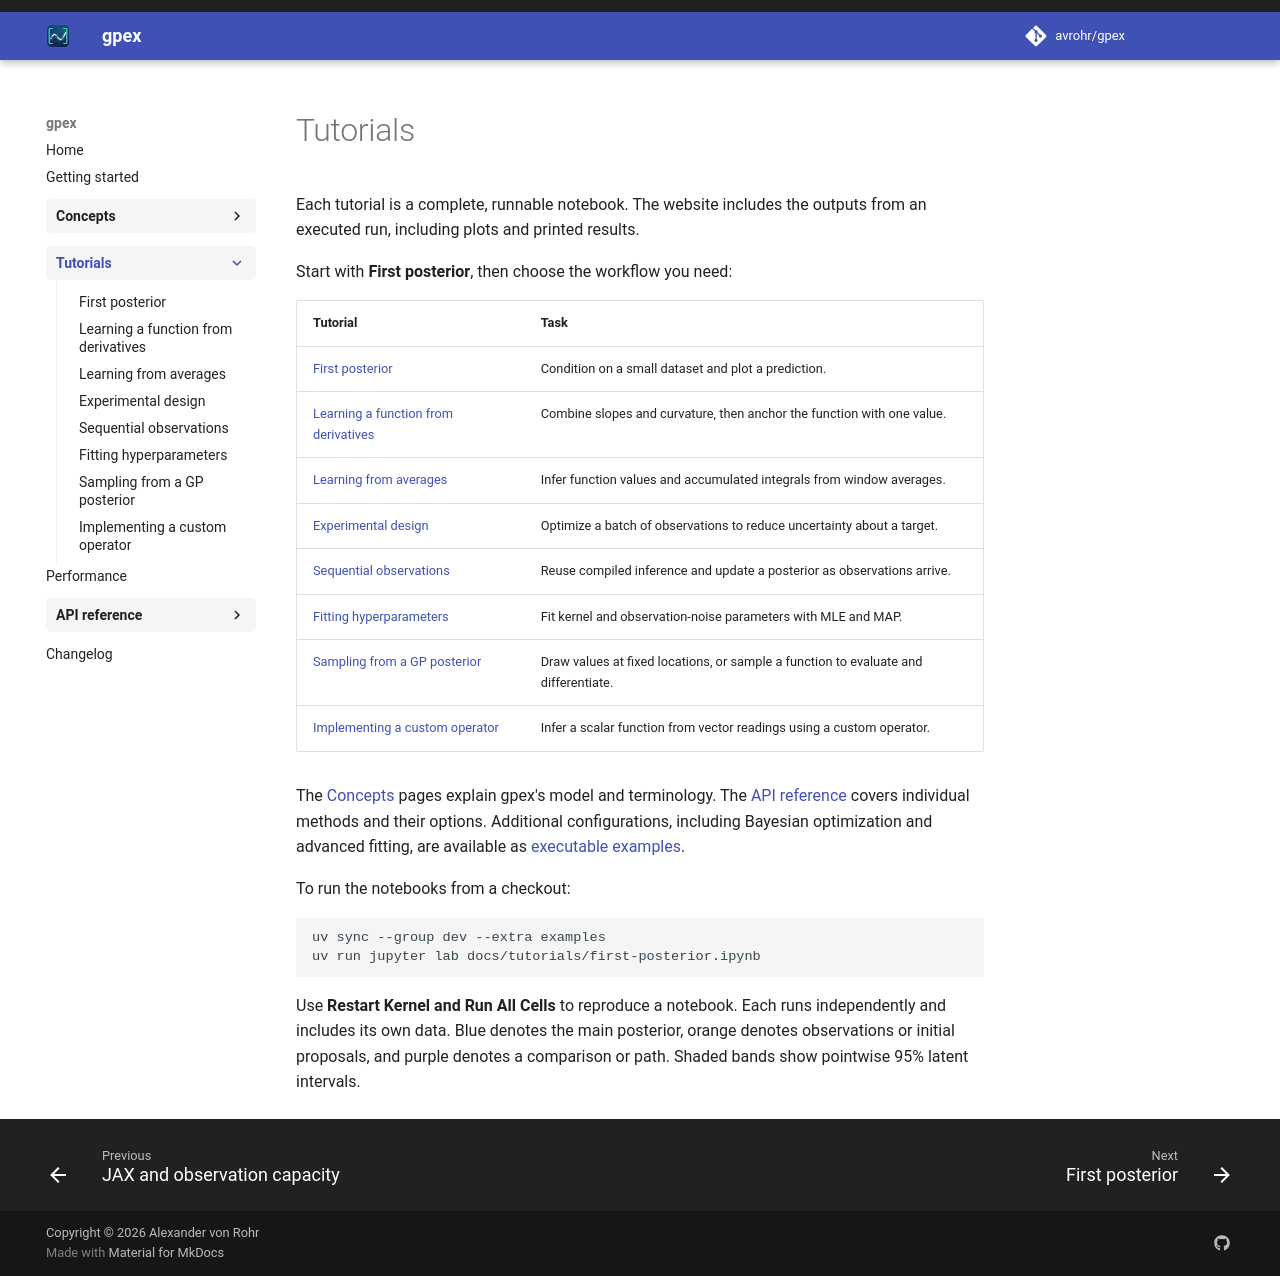

repository: avrohr/gpex · page: 0.1.0/tutorials/index.html · generator: mkdocs

# Tutorials

Each tutorial is a complete, runnable notebook. The website includes the
outputs from an executed run, including plots and printed results.

Start with **First posterior**, then choose the workflow you need:

| Tutorial | Task |
| --- | --- |
| [First posterior](first-posterior.ipynb) | Condition on a small dataset and plot a prediction. |
| [Learning a function from derivatives](mixed-measurements.ipynb) | Combine slopes and curvature, then anchor the function with one value. |
| [Learning from averages](nonlocal-measurements.ipynb) | Infer function values and accumulated integrals from window averages. |
| [Experimental design](design-of-experiments.ipynb) | Optimize a batch of observations to reduce uncertainty about a target. |
| [Sequential observations](sequential-streaming.ipynb) | Reuse compiled inference and update a posterior as observations arrive. |
| [Fitting hyperparameters](mle-map.ipynb) | Fit kernel and observation-noise parameters with MLE and MAP. |
| [Sampling from a GP posterior](posterior-paths.ipynb) | Draw values at fixed locations, or sample a function to evaluate and differentiate. |
| [Implementing a custom operator](custom-operators.ipynb) | Infer a scalar function from vector readings using a custom operator. |

The [Concepts](../concepts/linear-functionals.md) pages explain gpex's model
and terminology. The [API reference](../api/inference.md) covers individual
methods and their options. Additional configurations, including Bayesian
optimization and advanced fitting, are available as
[executable examples](https://github.com/avrohr/gpex/tree/main/examples).

To run the notebooks from a checkout:

```bash
uv sync --group dev --extra examples
uv run jupyter lab docs/tutorials/first-posterior.ipynb
```

Use **Restart Kernel and Run All Cells** to reproduce a notebook. Each runs
independently and includes its own data. Blue denotes the main posterior,
orange denotes observations or initial proposals, and purple denotes a
comparison or path. Shaded bands show pointwise 95% latent intervals.
